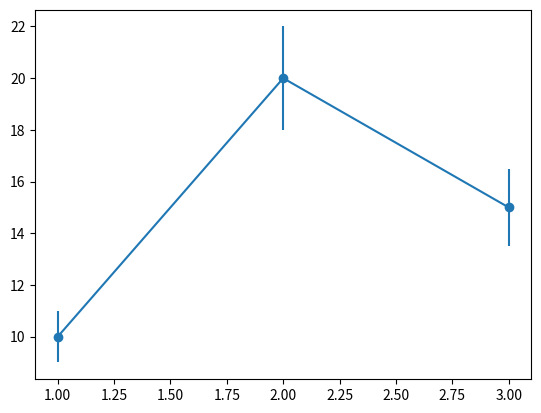

Write the Python code that produced this figure.
import matplotlib.pyplot as plt

def render():
    fig, ax = plt.subplots()
    x = [1, 2, 3]
    y = [10, 20, 15]
    yerr = [1, 2, 1.5]
    ax.errorbar(x, y, yerr=yerr, fmt='o-', label="growth")
    return fig

if __name__ == "__main__":
    fig = render()
    plt.show()
